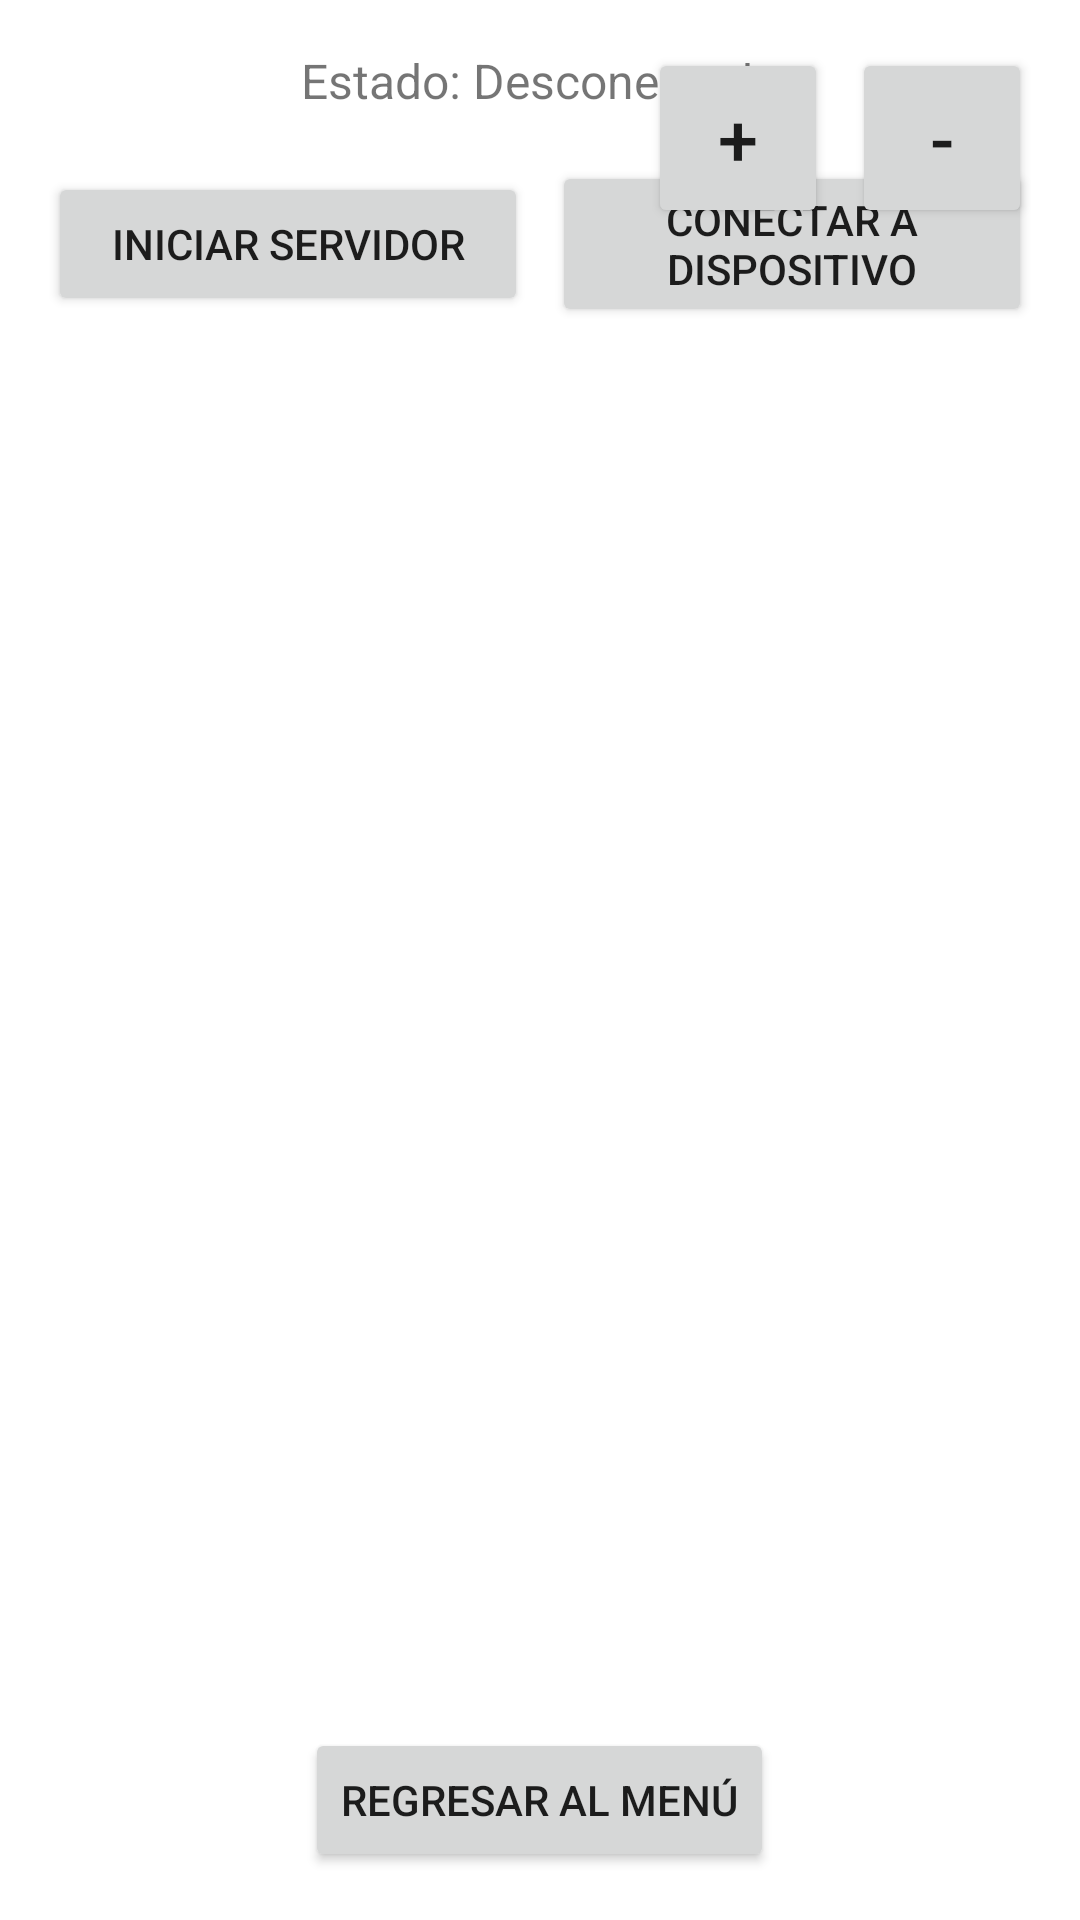

The Android layout XML behind this screen, and the referenced resources:
<!-- AndroidManifest.xml: application theme Theme.BattleNaval_V2 -->
<!-- res/layout/activity_bluetooth.xml -->
<?xml version="1.0" encoding="utf-8"?>
<FrameLayout
    xmlns:android="http://schemas.android.com/apk/res/android"
    android:layout_width="match_parent"
    android:layout_height="match_parent">

    
    <LinearLayout
        android:layout_width="match_parent"
        android:layout_height="match_parent"
        android:orientation="vertical"
        android:padding="16dp">

        
        <TextView
            android:id="@+id/tvBluetoothStatus"
            android:layout_width="match_parent"
            android:layout_height="wrap_content"
            android:gravity="center"
            android:text="Estado: Desconectado"
            android:textSize="16sp"
            android:layout_marginBottom="16dp" />

        
        <LinearLayout
            android:layout_width="match_parent"
            android:layout_height="wrap_content"
            android:orientation="horizontal"
            android:gravity="center"
            android:layout_marginBottom="16dp">

            <Button
                android:id="@+id/btnStartServer"
                android:layout_width="0dp"
                android:layout_height="wrap_content"
                android:layout_weight="1"
                android:text="Iniciar Servidor"
                android:layout_marginEnd="8dp" />

            <Button
                android:id="@+id/btnConnectToDevice"
                android:layout_width="0dp"
                android:layout_height="wrap_content"
                android:layout_weight="1"
                android:text="Conectar a Dispositivo" />
        </LinearLayout>

        
        <ScrollView
            android:layout_width="match_parent"
            android:layout_height="0dp"
            android:layout_weight="1">

            <HorizontalScrollView
                android:layout_width="match_parent"
                android:layout_height="wrap_content">

                <LinearLayout
                    android:layout_width="wrap_content"
                    android:layout_height="wrap_content"
                    android:orientation="vertical">

                    
                    <FrameLayout
                        android:id="@+id/playerBoardFrame"
                        android:layout_width="wrap_content"
                        android:layout_height="wrap_content"
                        android:layout_marginBottom="16dp"
                        android:background="@drawable/blue_border" />

                    
                    <FrameLayout
                        android:id="@+id/enemyBoardFrame"
                        android:layout_width="wrap_content"
                        android:layout_height="wrap_content"
                        android:background="@drawable/red_border" />
                </LinearLayout>
            </HorizontalScrollView>
        </ScrollView>
    </LinearLayout>

    
    <LinearLayout
        android:layout_width="wrap_content"
        android:layout_height="wrap_content"
        android:orientation="horizontal"
        android:layout_gravity="top|end"
        android:layout_margin="16dp">

        <Button
            android:id="@+id/btnZoomIn"
            android:layout_width="60dp"
            android:layout_height="60dp"
            android:text="+"
            android:textSize="24sp"
            android:layout_marginEnd="8dp" />

        <Button
            android:id="@+id/btnZoomOut"
            android:layout_width="60dp"
            android:layout_height="60dp"
            android:text="-"
            android:textSize="24sp" />
    </LinearLayout>

    
    <Button
        android:id="@+id/btnBackToMenu"
        android:layout_width="wrap_content"
        android:layout_height="wrap_content"
        android:layout_gravity="bottom|center"
        android:layout_margin="16dp"
        android:text="Regresar al Menú" />
</FrameLayout>
<!-- resources referenced by this layout -->
<resources>
  <style name="Theme.BattleNaval_V2" parent="Base.Theme.BattleNaval_V2" />
  <style name="Base.Theme.BattleNaval_V2" parent="Theme.MaterialComponents.DayNight.DarkActionBar">
          <item name="colorPrimary">@color/purple_500</item>
          <item name="colorPrimaryVariant">@color/purple_700</item>
          <item name="colorOnPrimary">@color/white</item>
          <item name="colorSecondary">@color/teal_200</item>
          <item name="colorSecondaryVariant">@color/teal_700</item>
          <item name="colorOnSecondary">@color/black</item>
          <item name="android:statusBarColor">?attr/colorPrimaryVariant</item>
      </style>
  <color name="purple_500">#6200EE</color>
  <color name="purple_700">#3700B3</color>
  <color name="white">#FFFFFF</color>
  <color name="teal_200">#03DAC5</color>
  <color name="teal_700">#018786</color>
  <color name="black">#000000</color>
</resources>
